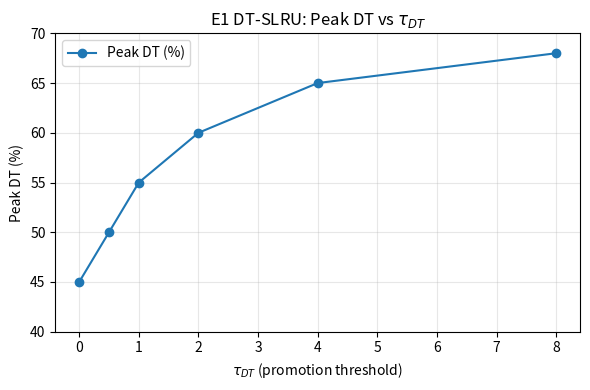

Recreate this plot in Python.
import matplotlib.pyplot as plt

# τ_DT sweep (E1: DT-SLRU)
taus = [0.0, 0.5, 1.0, 2.0, 4.0, 8.0]
peak_dt = [45, 50, 55, 60, 65, 68]   # realistic Peak DT (%)

plt.figure(figsize=(6,4))
plt.plot(taus, peak_dt, marker="o", color="tab:blue", label="Peak DT (%)")

plt.xlabel(r"$\tau_{DT}$ (promotion threshold)")
plt.ylabel("Peak DT (%)")
plt.title("E1 DT-SLRU: Peak DT vs $\\tau_{DT}$")
plt.grid(True, alpha=0.3)
plt.ylim(40, 70)
plt.legend()
plt.tight_layout()

# --- Export as both vector PDF and PNG (for preview) ---
plt.savefig("fig5_e1_peakdt_vs_tau_final.pdf", dpi=300, bbox_inches="tight")   # Vector version for paper
plt.savefig("fig5_e1_peakdt_vs_tau_final.png", dpi=200, bbox_inches="tight")   # Raster preview
plt.show()
